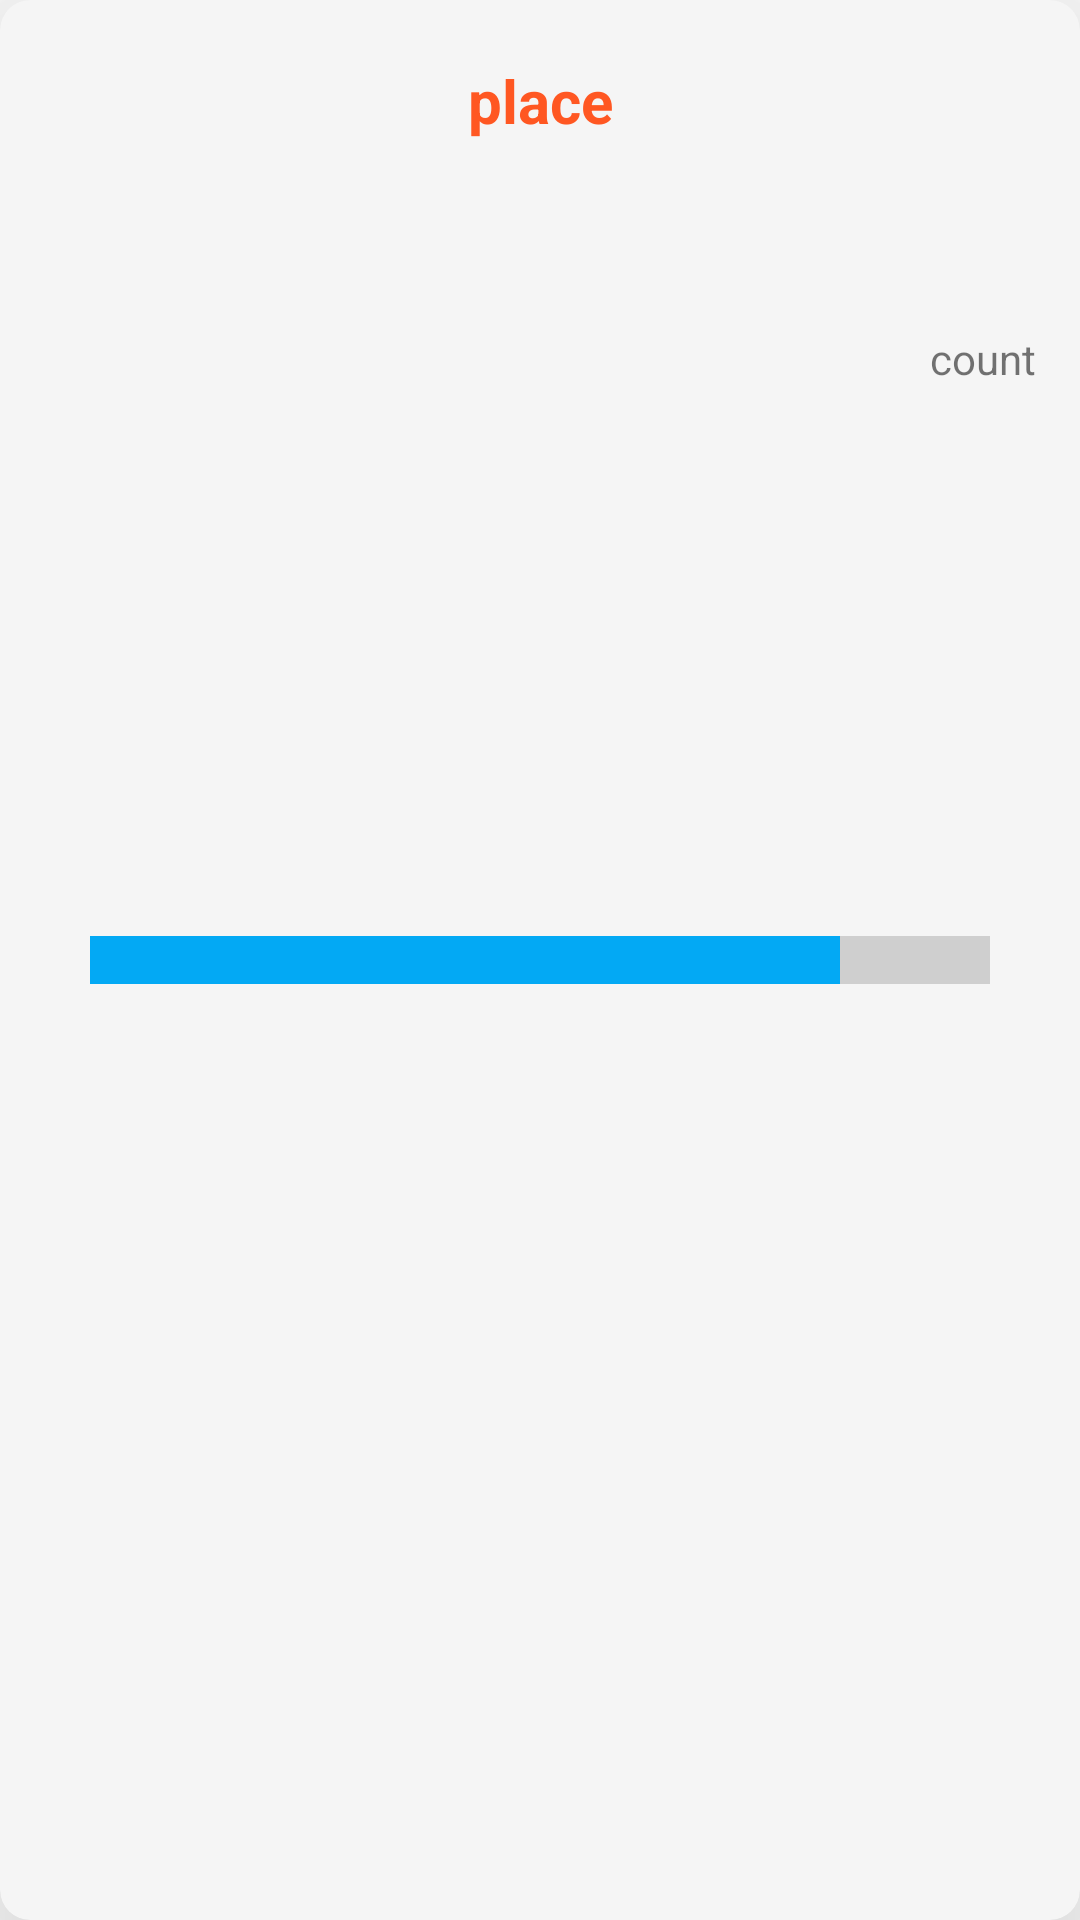

The Android layout XML behind this screen, and the referenced resources:
<!-- AndroidManifest.xml: application theme Theme.TryBil -->
<!-- res/layout/card_place.xml -->
<?xml version="1.0" encoding="utf-8"?>
<androidx.cardview.widget.CardView xmlns:android="http://schemas.android.com/apk/res/android"
    xmlns:app="http://schemas.android.com/apk/res-auto"
    android:id="@+id/cardPlace"
    android:layout_width="match_parent"
    android:layout_height="wrap_content"
    android:layout_gravity="fill"
    android:layout_margin="20dp"
    android:clickable="true"
    app:cardElevation="50dp"
    app:cardCornerRadius="10dp"
    app:layout_constraintStart_toStartOf="parent"
    app:layout_constraintTop_toBottomOf="@+id/title_view"
    app:cardBackgroundColor="@color/white_100">

    <GridLayout
        android:layout_width="wrap_content"
        android:layout_height="180dp" />

    <TextView
        android:id="@+id/nameOfPlace"
        android:layout_width="match_parent"
        android:layout_height="wrap_content"
        android:layout_marginTop="20dp"
        android:text="place"
        android:textAlignment="center"
        android:textColor="@color/peach_500"
        android:textSize="20sp"
        android:textStyle="bold" />

    <ProgressBar
        android:id="@+id/progBarDensity"
        style="@style/Widget.AppCompat.ProgressBar.Horizontal"
        android:layout_width="fill_parent"
        android:layout_height="wrap_content"
        android:layout_gravity="center_vertical|center_horizontal"
        android:layout_marginHorizontal="30dp"
        android:fitsSystemWindows="false"
        android:max="60"
        android:minHeight="32dp"
        android:progress="50"
        android:progressTint="@color/ultramarine_200"
        android:scaleY="4" />

    <TextView
        android:id="@+id/count"
        android:layout_width="wrap_content"
        android:layout_height="wrap_content"
        android:text="count"
        android:textAlignment="textEnd"
        android:translationX="310dp"
        android:translationY="110dp" />
</androidx.cardview.widget.CardView>
<!-- resources referenced by this layout -->
<resources>
  <color name="peach_500">#FF5722</color>
  <color name="ultramarine_200">#03A9F4</color>
  <color name="white_100">#F5F5F5</color>
  <style name="Theme.TryBil" parent="Theme.MaterialComponents.DayNight.NoActionBar">
          
          <item name="colorPrimary">@color/purple_500</item>
          <item name="colorPrimaryVariant">@color/purple_700</item>
          <item name="colorOnPrimary">@color/white</item>
          
          <item name="colorSecondary">@color/teal_200</item>
          <item name="colorSecondaryVariant">@color/teal_700</item>
          <item name="colorOnSecondary">@color/black</item>
          
          <item name="android:statusBarColor" tools:targetApi="l">?attr/colorPrimaryVariant</item>
          
      </style>
  <color name="purple_500">#2196F3</color>
  <color name="purple_700">#3F51B5</color>
  <color name="white">#FFFFFFFF</color>
  <color name="teal_200">#8BC34A</color>
  <color name="teal_700">#4CAF50</color>
  <color name="black">#FF000000</color>
</resources>
